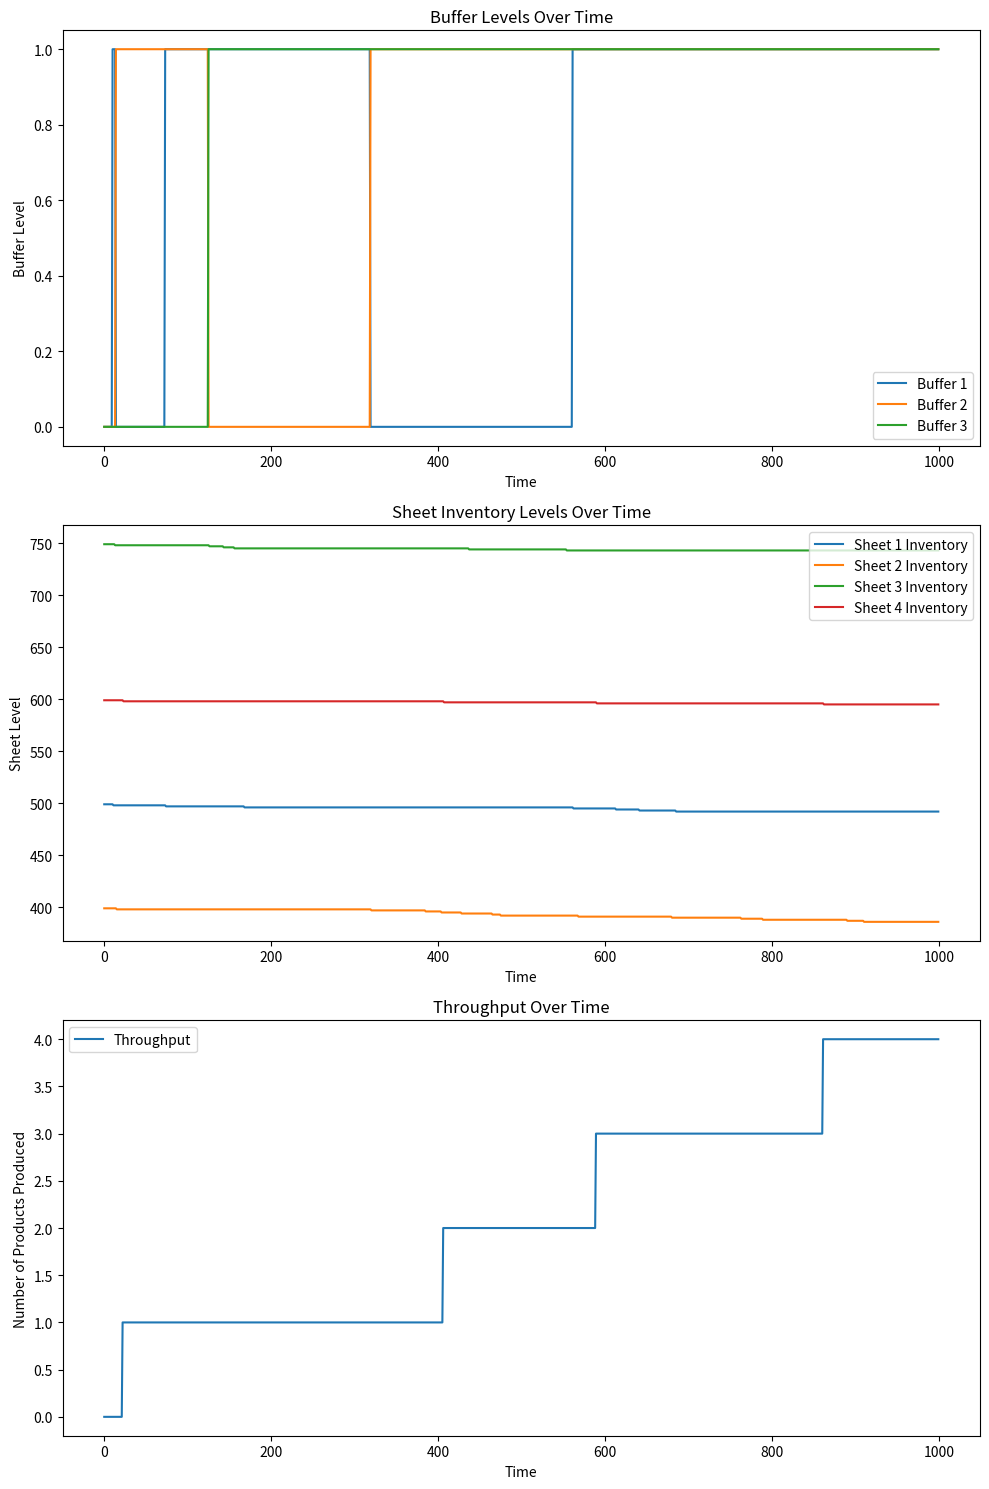

The matplotlib source for this figure:
import numpy as np
import matplotlib.pyplot as plt

# Simulation parameters
run_time = 1000  # Total simulation time
delta_t = 1.0    # Time increment
np.random.seed(0)  # For reproducibility

# Initial values for buffers and sheet inventory
buffers = [0, 0, 0]  # Buffers 1, 2, and 3
sheets = [500, 400, 750, 600]  # Sheet inventories for 4 types
machine_status = [True, True, True, True]  # Machine uptime status
downtimes = [3, 5, 4, 15]  # Initial downtimes for machines
uptimes = [100, 90, 180, 240]  # Uptime durations for machines
buffer_max = [1, 1, 1]  # Maximum buffer capacities
counter = 0  # Production counter
clock = 0.0  # Simulation clock

# Lists to track data for plotting
time_points = []
buffer_status = [[] for _ in range(3)]
sheet_status = [[] for _ in range(4)]
throughput = []

# Simulation loop
while clock < run_time:
    # Update machines based on their uptime and downtime
    for i in range(4):
        if machine_status[i]:  # Machine is up
            machine_status[i] = False  # Set machine down
            downtimes[i] += np.random.uniform(3, 10)  # Random downtime increment
            sheets[i] -= 1  # Reduce sheet inventory
        elif clock >= downtimes[i]:  # Machine is down and downtime has passed
            machine_status[i] = True  # Set machine back up
            downtimes[i] = clock + np.random.exponential(uptimes[i])  # Schedule next downtime

    # Update buffers based on machine operations
    if machine_status[0] and buffers[0] < buffer_max[0]:  # If Shear machine is up
        buffers[0] += 1  # Add to buffer 1
    if machine_status[1] and buffers[1] < buffer_max[1] and buffers[0] > 0:  # If Punch machine is up
        buffers[1] += 1  # Add to buffer 2
        buffers[0] -= 1  # Consume from buffer 1
    if machine_status[2] and buffers[2] < buffer_max[2] and buffers[1] > 0:  # If Form machine is up
        buffers[2] += 1  # Add to buffer 3
        buffers[1] -= 1  # Consume from buffer 2

    # Increment production counter if Bend machine is active
    if machine_status[3]:
        counter += 1

    # Store data for plotting
    time_points.append(clock)
    for j in range(3):
        buffer_status[j].append(buffers[j])
    for j in range(4):
        sheet_status[j].append(sheets[j])
    throughput.append(counter)

    # Increment simulation clock
    clock += delta_t

# Plotting the results
fig, axs = plt.subplots(3, 1, figsize=(10, 15))

# Plot buffer levels
axs[0].plot(time_points, buffer_status[0], label="Buffer 1")
axs[0].plot(time_points, buffer_status[1], label="Buffer 2")
axs[0].plot(time_points, buffer_status[2], label="Buffer 3")
axs[0].set_title("Buffer Levels Over Time")
axs[0].set_xlabel("Time")
axs[0].set_ylabel("Buffer Level")
axs[0].legend()

# Plot sheet inventory levels
for i in range(4):
    axs[1].plot(time_points, sheet_status[i], label=f"Sheet {i+1} Inventory")
axs[1].set_title("Sheet Inventory Levels Over Time")
axs[1].set_xlabel("Time")
axs[1].set_ylabel("Sheet Level")
axs[1].legend()

# Plot throughput
axs[2].plot(time_points, throughput, label="Throughput")
axs[2].set_title("Throughput Over Time")
axs[2].set_xlabel("Time")
axs[2].set_ylabel("Number of Products Produced")
axs[2].legend()

plt.tight_layout()
plt.show()
